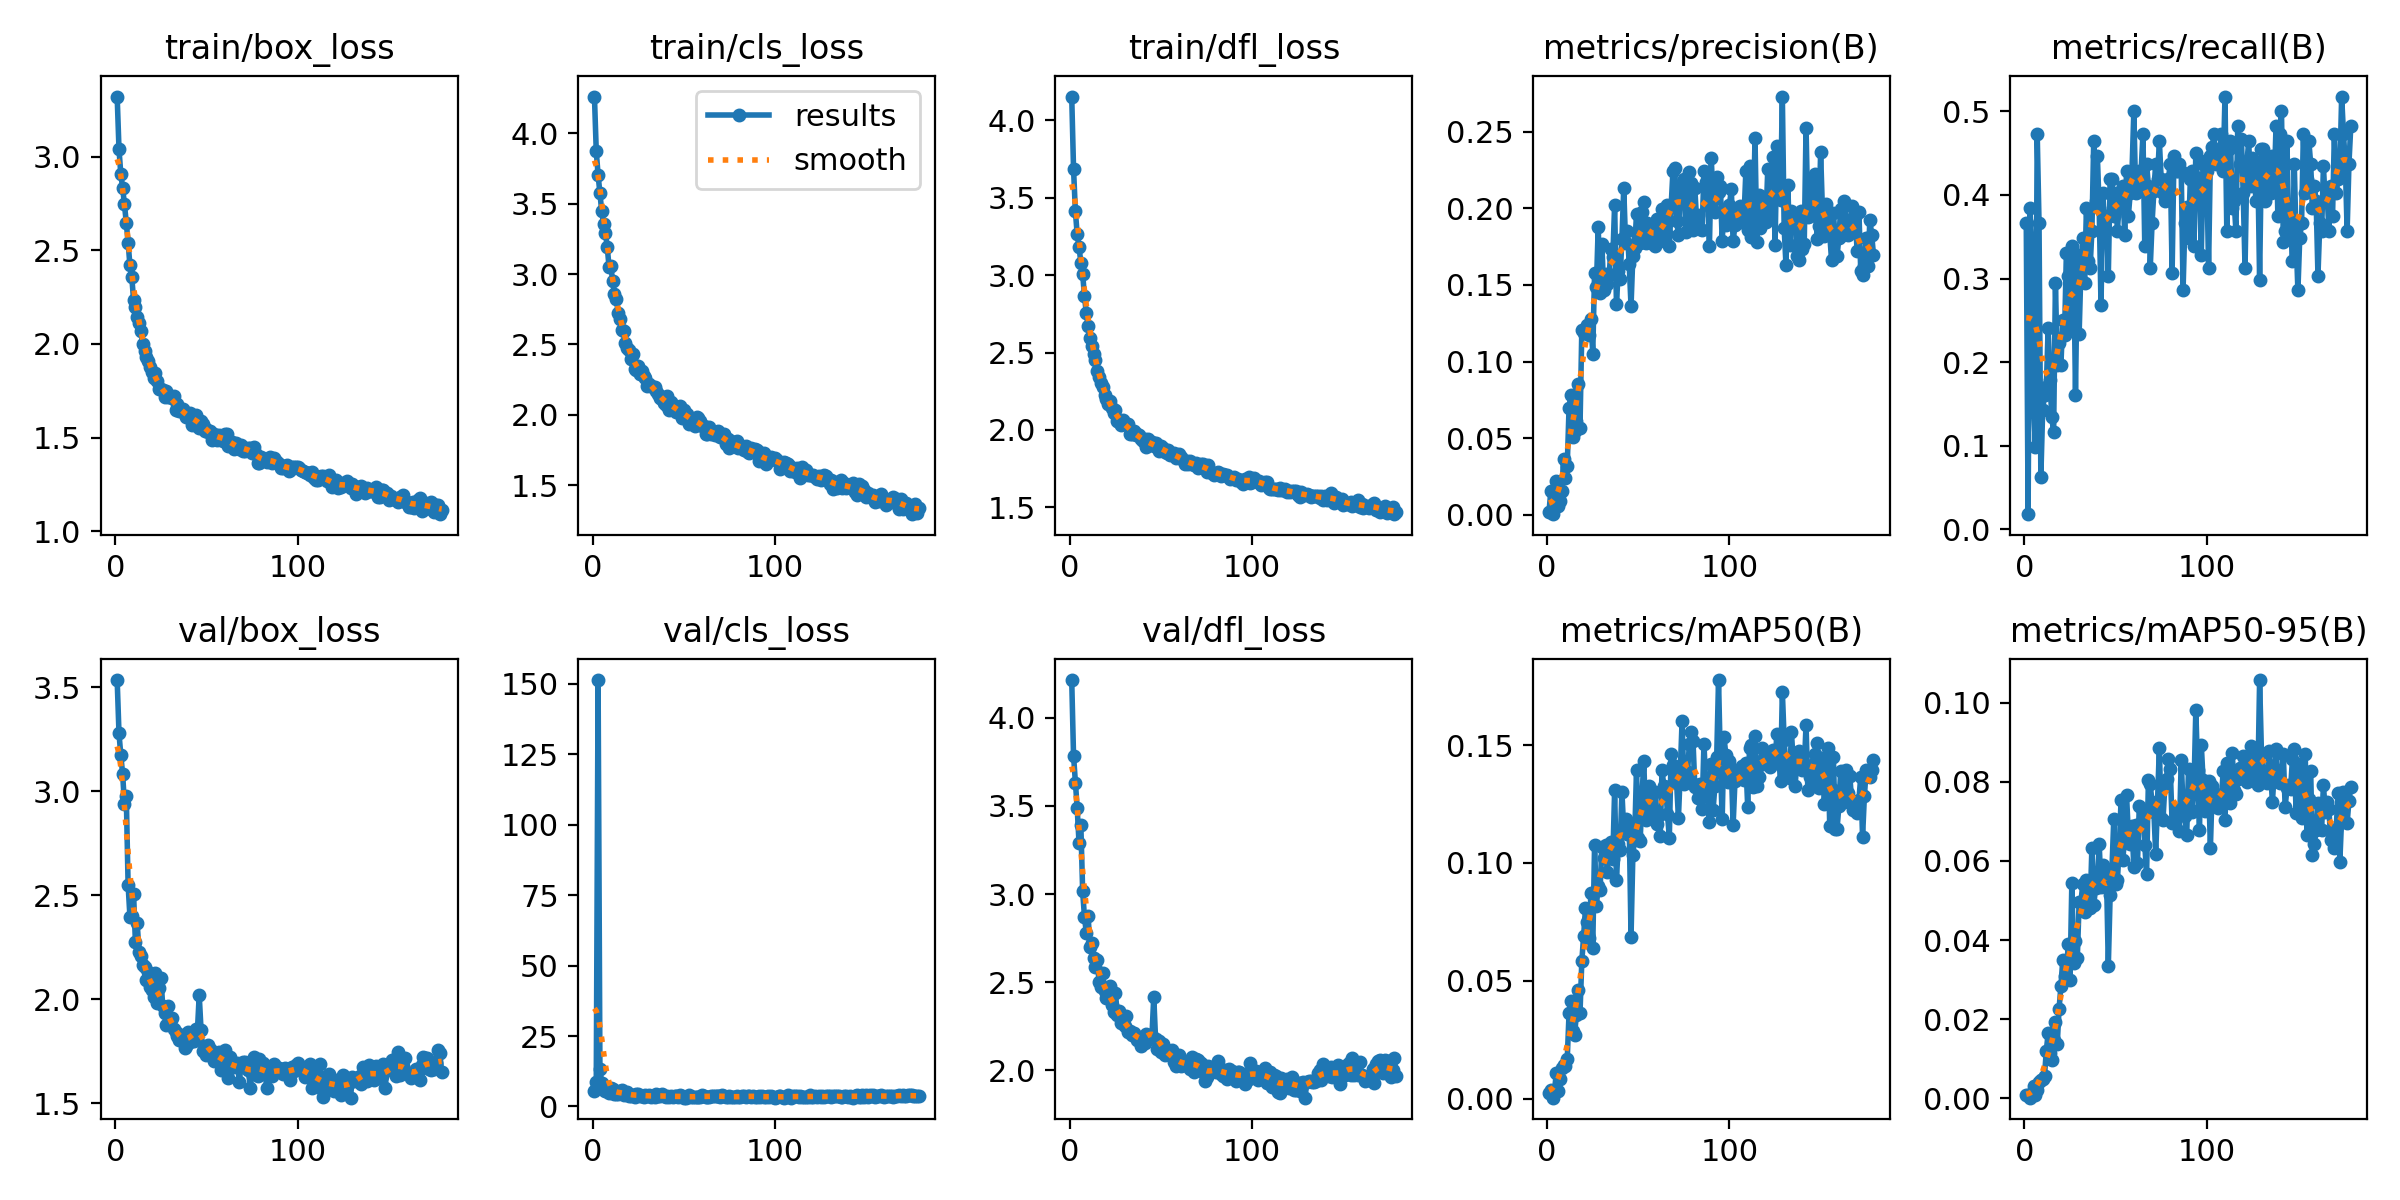

Data behind this chart, as committed beside it:
epoch, train/box_loss, train/cls_loss, train/dfl_loss, metrics/precision(B), metrics/recall(B), metrics/mAP50(B), metrics/mAP50-95(B), val/box_loss, val/cls_loss, val/dfl_loss, lr/pg0, lr/pg1, lr/pg2
1, 3.32, 4.261, 4.154, 0.0021, 0.3661, 0.00223, 0.00086, 3.535, 5.442, 4.214, 0.0005487, 0.0005487, 0.0005487
2, 3.039, 3.871, 3.686, 0.01544, 0.01786, 0.00357, 0.00078, 3.278, 8.59, 3.785, 0.001101, 0.001101, 0.001101
3, 2.906, 3.705, 3.414, 0.00053, 0.3839, 0.00038, 0.00012, 3.174, 151.4, 3.633, 0.001649, 0.001649, 0.001649
4, 2.832, 3.577, 3.264, 0.00438, 0.3393, 0.00315, 0.00081, 3.083, 13.45, 3.488, 0.001651, 0.001651, 0.001651
5, 2.745, 3.445, 3.184, 0.02191, 0.1518, 0.01072, 0.00315, 2.939, 8.204, 3.291, 0.001651, 0.001651, 0.001651
6, 2.646, 3.359, 3.081, 0.00613, 0.09821, 0.00335, 0.00084, 2.975, 5.761, 3.393, 0.001645, 0.001645, 0.001645
7, 2.54, 3.295, 3.009, 0.0091, 0.4732, 0.00811, 0.0021, 2.55, 5.325, 3.015, 0.001639, 0.001639, 0.001639
8, 2.42, 3.196, 2.863, 0.0158, 0.3661, 0.01311, 0.0041, 2.397, 5.891, 2.869, 0.001634, 0.001634, 0.001634
9, 2.359, 3.052, 2.754, 0.03658, 0.0625, 0.01416, 0.00461, 2.399, 4.84, 2.781, 0.001628, 0.001628, 0.001628
10, 2.235, 3.055, 2.671, 0.02414, 0.1429, 0.01397, 0.0048, 2.508, 6.56, 2.876, 0.001623, 0.001623, 0.001623
11, 2.196, 2.949, 2.592, 0.03171, 0.1607, 0.01661, 0.00559, 2.275, 6.315, 2.699, 0.001618, 0.001618, 0.001618
12, 2.145, 2.855, 2.539, 0.07007, 0.1696, 0.03631, 0.01201, 2.365, 4.281, 2.72, 0.001612, 0.001612, 0.001612
13, 2.111, 2.825, 2.494, 0.07837, 0.2411, 0.04143, 0.0164, 2.225, 4.445, 2.637, 0.001607, 0.001607, 0.001607
14, 2.067, 2.725, 2.449, 0.05101, 0.1786, 0.02855, 0.01136, 2.207, 4.427, 2.586, 0.001601, 0.001601, 0.001601
15, 2.001, 2.682, 2.384, 0.05463, 0.1339, 0.02687, 0.00975, 2.166, 5.331, 2.625, 0.001595, 0.001595, 0.001595
16, 1.963, 2.601, 2.342, 0.06147, 0.1161, 0.03548, 0.01462, 2.153, 5.71, 2.5, 0.00159, 0.00159, 0.00159
17, 1.93, 2.599, 2.305, 0.08518, 0.2946, 0.04618, 0.01925, 2.094, 4.083, 2.473, 0.001584, 0.001584, 0.001584
18, 1.91, 2.51, 2.278, 0.05688, 0.1964, 0.03617, 0.01378, 2.132, 4.939, 2.549, 0.001579, 0.001579, 0.001579
19, 1.876, 2.473, 2.223, 0.1207, 0.2232, 0.05831, 0.02266, 2.058, 4.994, 2.452, 0.001574, 0.001574, 0.001574
20, 1.852, 2.458, 2.203, 0.1184, 0.1964, 0.06904, 0.02827, 2.042, 3.688, 2.407, 0.001568, 0.001568, 0.001568
21, 1.819, 2.395, 2.168, 0.1215, 0.25, 0.08068, 0.03489, 2.008, 3.808, 2.431, 0.001563, 0.001563, 0.001563
22, 1.843, 2.429, 2.19, 0.1237, 0.2321, 0.07514, 0.03087, 2.126, 4.05, 2.477, 0.001557, 0.001557, 0.001557
23, 1.802, 2.323, 2.141, 0.1174, 0.3304, 0.06835, 0.03061, 1.983, 3.371, 2.369, 0.001551, 0.001551, 0.001551
24, 1.759, 2.322, 2.11, 0.1278, 0.3036, 0.08719, 0.03908, 2.052, 4.505, 2.329, 0.001546, 0.001546, 0.001546
25, 1.758, 2.349, 2.131, 0.1053, 0.2411, 0.06404, 0.0299, 2.102, 4.57, 2.437, 0.00154, 0.00154, 0.00154
26, 1.757, 2.289, 2.06, 0.1579, 0.3393, 0.1077, 0.0545, 1.965, 3.678, 2.314, 0.001535, 0.001535, 0.001535
27, 1.717, 2.309, 2.049, 0.1489, 0.3304, 0.0819, 0.03429, 1.933, 3.776, 2.336, 0.00153, 0.00153, 0.00153
28, 1.747, 2.275, 2.033, 0.188, 0.1607, 0.09025, 0.03987, 1.875, 3.441, 2.265, 0.001524, 0.001524, 0.001524
29, 1.715, 2.263, 2.066, 0.1446, 0.3214, 0.08839, 0.03544, 1.966, 4.199, 2.282, 0.001519, 0.001519, 0.001519
30, 1.716, 2.206, 2.039, 0.1767, 0.2339, 0.107, 0.04974, 1.887, 3.836, 2.252, 0.001513, 0.001513, 0.001513
31, 1.711, 2.219, 2.036, 0.147, 0.3125, 0.1022, 0.04959, 1.91, 3.946, 2.308, 0.001507, 0.001507, 0.001507
32, 1.721, 2.202, 2.038, 0.1569, 0.3482, 0.1075, 0.05424, 1.857, 3.418, 2.22, 0.001502, 0.001502, 0.001502
33, 1.65, 2.196, 1.971, 0.1508, 0.2946, 0.09609, 0.04706, 1.842, 3.586, 2.223, 0.001497, 0.001497, 0.001497
34, 1.679, 2.196, 1.973, 0.1568, 0.3839, 0.1072, 0.05509, 1.825, 3.307, 2.2, 0.001491, 0.001491, 0.001491
35, 1.64, 2.166, 1.994, 0.1732, 0.3214, 0.1089, 0.05215, 1.804, 4.27, 2.21, 0.001486, 0.001486, 0.001486
36, 1.641, 2.147, 1.965, 0.168, 0.3125, 0.1016, 0.04798, 1.805, 3.586, 2.196, 0.00148, 0.00148, 0.00148
37, 1.653, 2.123, 1.973, 0.2022, 0.3571, 0.1308, 0.06337, 1.826, 3.642, 2.171, 0.001474, 0.001474, 0.001474
38, 1.632, 2.113, 1.965, 0.1377, 0.4643, 0.09291, 0.04883, 1.765, 4.342, 2.177, 0.001469, 0.001469, 0.001469
39, 1.608, 2.081, 1.942, 0.1591, 0.3929, 0.108, 0.05304, 1.775, 3.693, 2.138, 0.001463, 0.001463, 0.001463
40, 1.608, 2.071, 1.927, 0.154, 0.4464, 0.1055, 0.05513, 1.84, 3.401, 2.18, 0.001458, 0.001458, 0.001458
41, 1.63, 2.132, 1.943, 0.18, 0.3839, 0.1303, 0.06425, 1.793, 3.574, 2.155, 0.001453, 0.001453, 0.001453
42, 1.567, 2.036, 1.891, 0.2134, 0.2679, 0.1139, 0.05342, 1.829, 3.392, 2.206, 0.001447, 0.001447, 0.001447
43, 1.614, 2.091, 1.938, 0.1775, 0.4018, 0.1186, 0.05896, 1.798, 3.706, 2.201, 0.001442, 0.001442, 0.001442
44, 1.623, 2.07, 1.911, 0.185, 0.3571, 0.1125, 0.05687, 1.858, 3.198, 2.186, 0.001436, 0.001436, 0.001436
45, 1.589, 2.041, 1.921, 0.1637, 0.375, 0.1162, 0.05678, 1.844, 3.783, 2.193, 0.00143, 0.00143, 0.00143
46, 1.55, 2.018, 1.893, 0.1362, 0.3036, 0.06868, 0.03335, 2.019, 3.776, 2.418, 0.001425, 0.001425, 0.001425
47, 1.589, 2.031, 1.917, 0.1691, 0.4196, 0.1034, 0.05134, 1.854, 3.468, 2.175, 0.001419, 0.001419, 0.001419
48, 1.571, 2.064, 1.89, 0.174, 0.4196, 0.1107, 0.05802, 1.75, 4.176, 2.12, 0.001414, 0.001414, 0.001414
49, 1.535, 1.98, 1.862, 0.1963, 0.375, 0.1395, 0.07056, 1.756, 3.565, 2.167, 0.001408, 0.001408, 0.001408
50, 1.545, 2.033, 1.897, 0.1809, 0.4018, 0.1106, 0.05423, 1.73, 3.116, 2.101, 0.001403, 0.001403, 0.001403
51, 1.532, 1.997, 1.886, 0.1777, 0.3571, 0.1093, 0.05527, 1.782, 3.116, 2.15, 0.001397, 0.001397, 0.001397
52, 1.535, 2.008, 1.86, 0.1977, 0.3929, 0.1281, 0.06336, 1.762, 3.29, 2.084, 0.001392, 0.001392, 0.001392
53, 1.489, 1.938, 1.85, 0.2038, 0.4018, 0.1431, 0.07545, 1.751, 3.92, 2.104, 0.001386, 0.001386, 0.001386
54, 1.521, 1.973, 1.869, 0.1775, 0.4107, 0.1182, 0.06033, 1.703, 3.437, 2.098, 0.001381, 0.001381, 0.001381
55, 1.494, 1.951, 1.838, 0.1902, 0.3524, 0.1279, 0.06675, 1.74, 3.532, 2.088, 0.001375, 0.001375, 0.001375
56, 1.486, 1.919, 1.843, 0.1892, 0.4286, 0.1326, 0.07669, 1.725, 3.367, 2.114, 0.00137, 0.00137, 0.00137
57, 1.516, 1.987, 1.852, 0.1775, 0.375, 0.127, 0.06674, 1.747, 3.254, 2.046, 0.001364, 0.001364, 0.001364
58, 1.505, 1.974, 1.819, 0.1782, 0.4018, 0.1213, 0.06433, 1.661, 3.27, 2.025, 0.001359, 0.001359, 0.001359
59, 1.484, 1.959, 1.826, 0.1752, 0.4286, 0.1303, 0.06875, 1.73, 3.395, 2.042, 0.001353, 0.001353, 0.001353
60, 1.519, 1.923, 1.845, 0.1929, 0.5, 0.1166, 0.0585, 1.753, 3.922, 2.085, 0.001348, 0.001348, 0.001348
... 119 more rows
